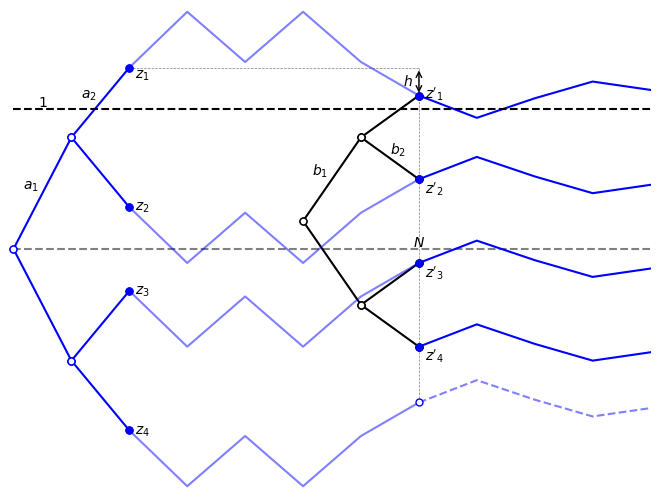

This chart was generated by the following Python code:
"""
accuracy of discrete approximation to continuous barrier
"""

import math
import matplotlib.pyplot as plt
from matplotlib import rc
import numpy as np
import scipy.stats as stats



# plot results
# plt.rcParams.update({"text.usetex": True})
fig = plt.figure()
ax = fig.add_subplot(111)
col1 = "grey"
col2 = "blue"
lw1 = 1.5
lw2 = 2

marker1 = dict(marker='o', markerfacecolor='white', markeredgecolor=col1)
marker2 = dict(marker='o', markerfacecolor=col1, markeredgecolor=col1)

ax.plot([], [], linewidth=2, color=col1, label='optimal bound')

a = [0.8, 0.5]
h = 0.2
level = 1

b = [u-h for u in a]


x = 0
lw = 1.5
ypath = 0


marker3 = dict(marker='o', markerfacecolor='white', markeredgecolor=col2, markersize=5)
marker4 = dict(marker='o', markerfacecolor=col2, markeredgecolor=col2, markersize=5)


def plot_paths(a0, a, x, labels=[], col='blue'):
    marker1 = dict(marker='o', markerfacecolor='white', markeredgecolor=col, markersize=5)
    marker2 = dict(marker='o', markerfacecolor=col, markeredgecolor=col, markersize=5)
    yvals = [a0]
    i = 0
    for ai in a:
        xnew = x + 1
        yvalsnew = []
        for y in yvals:
            for ynew in [y - ai, y + ai]:
                ax.plot([x, xnew], [y, ynew], linewidth=lw1, color=col, **marker1, clip_on=False)
                yvalsnew.append(ynew)
        if i < len(labels):
            ax.text((x+xnew)/2-0.06, (y+ynew)/2, labels[i], ha='right', va='bottom')
        yvals = yvalsnew
        x = xnew
        i += 1
    for y in yvals:
        ax.plot([x], [y], linewidth=lw2, color=col, **marker2, zorder=3)


plot_paths(0, a, 0, ['$a_1$', '$a_2$'], col='blue')
plot_paths(h, b, 5, ['$b_1$'], col='black')
ax.text(6.5, 0.65, '$b_2$', ha='left', va='bottom')

z1 = a[0] + a[1]
z2 = a[0] - a[1]
z3 = -a[0] + a[1]
z4 = -a[0] - a[1]

y1 = h + b[0] + b[1]
y2 = h + b[0] - b[1]
y3 = h - b[0] + b[1]
y4 = h - b[0] - b[1]

ax.plot([2, 7], [z1, z1], linewidth=0.5, linestyle='dashed', color=col1)

path1 = [
    np.array([0, 1, 2, 3, 4, 5]),
    np.array([0, -2, -0.2, -2, -0.2, 1]) * h
]

path2 = [
    np.array([0, 1, 2, 3, 4]),
    np.array([0, 0.8, 0.1, -0.5, -0.2]) * h
]

for z, r in [(z1, -1), (z2, 1), (z3, 1), (z4, 1)]:
    ax.plot(path1[0] + 2, path1[1]*r + z, linewidth=lw1, color='blue', alpha=0.5)

ax.text(2.1, z1, '$z_1$', ha='left', va='top')
ax.text(2.1, z2, '$z_2$', ha='left', va='center')
ax.text(2.1, z3, '$z_3$', ha='left', va='center')
ax.text(2.1, z4, '$z_4$', ha='left', va='center')

for y, r in [(y1, -1), (y2, 1), (y3, 1), (y4, 1)]:
    ax.plot(path2[0] + 7, path2[1]*r + y, linewidth=lw1, color='blue', alpha=1)
    ax.plot([7], [y], marker='o', markerfacecolor='blue', markeredgecolor='blue', zorder=3, markersize=5)

ax.text(7.1, y1+0.02, '$z\'_1$', ha='left', va='center')
ax.text(7.1, y2, '$z\'_2$', ha='left', va='top')
ax.text(7.1, y3, '$z\'_3$', ha='left', va='top')
ax.text(7.1, y4, '$z\'_4$', ha='left', va='top')
ax.text(0.5, 1, '$1$', ha='center', va='bottom')

ax.plot([7, 7], [z4+h, z1], linewidth=0.5, linestyle='dashed', color='grey')
ax.text(7, 0, '$N$', ha='center', va='bottom')

plt.annotate(xy=(7, z1), xytext=(7, y1), text='', arrowprops=dict(arrowstyle='<->'))
ax.text(6.9, z1-0.04, '$h$', ha='right', va='top')

ax.plot(path2[0] + 7, path2[1]*r + z4+h, linewidth=lw1, color='blue', alpha=0.5, linestyle='dashed')

ax.plot([7], [z4+path1[1][-1]], marker='o', markerfacecolor='white', markeredgecolor='blue', zorder=3, markersize=5)

#ymin = min(yvals)
#ymax = max(yvals)


ax.plot([0, 11], [1, 1], linewidth=lw1, linestyle='dashed', color='black')
ax.plot([0, 11], [0, 0], linewidth=lw1, linestyle='dashed', color='grey', zorder=0)

ax.set_xticks([])
ax.set_yticks([])


ax.axis('off')
ax.set_frame_on(False)
ax.spines['top'].set_visible(False)
ax.spines['right'].set_visible(False)
ax.spines['left'].set_visible(False)

plt.subplots_adjust(left=0.0, right=1, bottom=0, top=1, hspace=0, wspace=0)

ymax = z1 + max(-path1[1]) + 0.02
ax.set_xlim(-0.05, 11)
ax.set_ylim(-ymax, ymax)
plt.show()